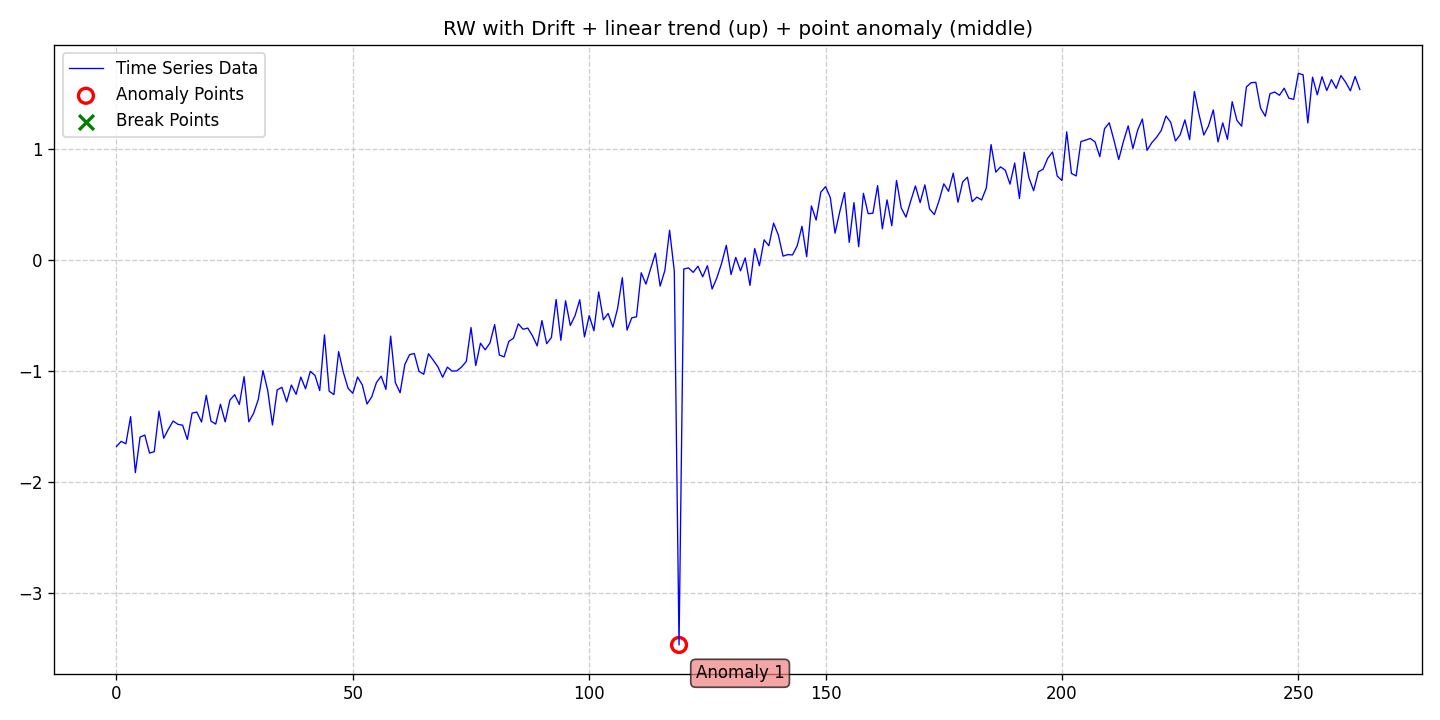

Source data for this figure (header and first rows):
date, data, stationary, det_lin_up, det_lin_down, det_quad, det_cubic, det_exp, det_damped, stoc_trend, volatility, single_seas, multiple_seas, point_anom_single, point_anom_multi, collect_anom, context_anom, mean_shift, var_shift, trend_shift, point_anom_count, point_anom_location, point_anom_point, collect_anom_count
2020-01-01, -1.679, 0, 1, 0, 0, 0, 0, 0, 1, 0, 0, 0, 1, 0, 0, 0, 0, 0, 0, 1, middle, [119], 0
2020-01-02, -1.632, 0, 1, 0, 0, 0, 0, 0, 1, 0, 0, 0, 1, 0, 0, 0, 0, 0, 0, 1, middle, [119], 0
2020-01-03, -1.655, 0, 1, 0, 0, 0, 0, 0, 1, 0, 0, 0, 1, 0, 0, 0, 0, 0, 0, 1, middle, [119], 0
2020-01-04, -1.41, 0, 1, 0, 0, 0, 0, 0, 1, 0, 0, 0, 1, 0, 0, 0, 0, 0, 0, 1, middle, [119], 0
2020-01-05, -1.914, 0, 1, 0, 0, 0, 0, 0, 1, 0, 0, 0, 1, 0, 0, 0, 0, 0, 0, 1, middle, [119], 0
2020-01-06, -1.594, 0, 1, 0, 0, 0, 0, 0, 1, 0, 0, 0, 1, 0, 0, 0, 0, 0, 0, 1, middle, [119], 0
2020-01-07, -1.576, 0, 1, 0, 0, 0, 0, 0, 1, 0, 0, 0, 1, 0, 0, 0, 0, 0, 0, 1, middle, [119], 0
2020-01-08, -1.738, 0, 1, 0, 0, 0, 0, 0, 1, 0, 0, 0, 1, 0, 0, 0, 0, 0, 0, 1, middle, [119], 0
2020-01-09, -1.725, 0, 1, 0, 0, 0, 0, 0, 1, 0, 0, 0, 1, 0, 0, 0, 0, 0, 0, 1, middle, [119], 0
2020-01-10, -1.361, 0, 1, 0, 0, 0, 0, 0, 1, 0, 0, 0, 1, 0, 0, 0, 0, 0, 0, 1, middle, [119], 0
2020-01-11, -1.604, 0, 1, 0, 0, 0, 0, 0, 1, 0, 0, 0, 1, 0, 0, 0, 0, 0, 0, 1, middle, [119], 0
2020-01-12, -1.522, 0, 1, 0, 0, 0, 0, 0, 1, 0, 0, 0, 1, 0, 0, 0, 0, 0, 0, 1, middle, [119], 0
2020-01-13, -1.449, 0, 1, 0, 0, 0, 0, 0, 1, 0, 0, 0, 1, 0, 0, 0, 0, 0, 0, 1, middle, [119], 0
2020-01-14, -1.479, 0, 1, 0, 0, 0, 0, 0, 1, 0, 0, 0, 1, 0, 0, 0, 0, 0, 0, 1, middle, [119], 0
2020-01-15, -1.487, 0, 1, 0, 0, 0, 0, 0, 1, 0, 0, 0, 1, 0, 0, 0, 0, 0, 0, 1, middle, [119], 0
2020-01-16, -1.615, 0, 1, 0, 0, 0, 0, 0, 1, 0, 0, 0, 1, 0, 0, 0, 0, 0, 0, 1, middle, [119], 0
2020-01-17, -1.378, 0, 1, 0, 0, 0, 0, 0, 1, 0, 0, 0, 1, 0, 0, 0, 0, 0, 0, 1, middle, [119], 0
2020-01-18, -1.369, 0, 1, 0, 0, 0, 0, 0, 1, 0, 0, 0, 1, 0, 0, 0, 0, 0, 0, 1, middle, [119], 0
2020-01-19, -1.458, 0, 1, 0, 0, 0, 0, 0, 1, 0, 0, 0, 1, 0, 0, 0, 0, 0, 0, 1, middle, [119], 0
2020-01-20, -1.218, 0, 1, 0, 0, 0, 0, 0, 1, 0, 0, 0, 1, 0, 0, 0, 0, 0, 0, 1, middle, [119], 0
2020-01-21, -1.451, 0, 1, 0, 0, 0, 0, 0, 1, 0, 0, 0, 1, 0, 0, 0, 0, 0, 0, 1, middle, [119], 0
2020-01-22, -1.477, 0, 1, 0, 0, 0, 0, 0, 1, 0, 0, 0, 1, 0, 0, 0, 0, 0, 0, 1, middle, [119], 0
2020-01-23, -1.298, 0, 1, 0, 0, 0, 0, 0, 1, 0, 0, 0, 1, 0, 0, 0, 0, 0, 0, 1, middle, [119], 0
2020-01-24, -1.457, 0, 1, 0, 0, 0, 0, 0, 1, 0, 0, 0, 1, 0, 0, 0, 0, 0, 0, 1, middle, [119], 0
2020-01-25, -1.261, 0, 1, 0, 0, 0, 0, 0, 1, 0, 0, 0, 1, 0, 0, 0, 0, 0, 0, 1, middle, [119], 0
2020-01-26, -1.212, 0, 1, 0, 0, 0, 0, 0, 1, 0, 0, 0, 1, 0, 0, 0, 0, 0, 0, 1, middle, [119], 0
2020-01-27, -1.3, 0, 1, 0, 0, 0, 0, 0, 1, 0, 0, 0, 1, 0, 0, 0, 0, 0, 0, 1, middle, [119], 0
2020-01-28, -1.05, 0, 1, 0, 0, 0, 0, 0, 1, 0, 0, 0, 1, 0, 0, 0, 0, 0, 0, 1, middle, [119], 0
2020-01-29, -1.456, 0, 1, 0, 0, 0, 0, 0, 1, 0, 0, 0, 1, 0, 0, 0, 0, 0, 0, 1, middle, [119], 0
2020-01-30, -1.381, 0, 1, 0, 0, 0, 0, 0, 1, 0, 0, 0, 1, 0, 0, 0, 0, 0, 0, 1, middle, [119], 0
2020-01-31, -1.256, 0, 1, 0, 0, 0, 0, 0, 1, 0, 0, 0, 1, 0, 0, 0, 0, 0, 0, 1, middle, [119], 0
2020-02-01, -0.9963, 0, 1, 0, 0, 0, 0, 0, 1, 0, 0, 0, 1, 0, 0, 0, 0, 0, 0, 1, middle, [119], 0
2020-02-02, -1.175, 0, 1, 0, 0, 0, 0, 0, 1, 0, 0, 0, 1, 0, 0, 0, 0, 0, 0, 1, middle, [119], 0
2020-02-03, -1.485, 0, 1, 0, 0, 0, 0, 0, 1, 0, 0, 0, 1, 0, 0, 0, 0, 0, 0, 1, middle, [119], 0
2020-02-04, -1.169, 0, 1, 0, 0, 0, 0, 0, 1, 0, 0, 0, 1, 0, 0, 0, 0, 0, 0, 1, middle, [119], 0
2020-02-05, -1.146, 0, 1, 0, 0, 0, 0, 0, 1, 0, 0, 0, 1, 0, 0, 0, 0, 0, 0, 1, middle, [119], 0
2020-02-06, -1.277, 0, 1, 0, 0, 0, 0, 0, 1, 0, 0, 0, 1, 0, 0, 0, 0, 0, 0, 1, middle, [119], 0
2020-02-07, -1.126, 0, 1, 0, 0, 0, 0, 0, 1, 0, 0, 0, 1, 0, 0, 0, 0, 0, 0, 1, middle, [119], 0
2020-02-08, -1.209, 0, 1, 0, 0, 0, 0, 0, 1, 0, 0, 0, 1, 0, 0, 0, 0, 0, 0, 1, middle, [119], 0
2020-02-09, -1.054, 0, 1, 0, 0, 0, 0, 0, 1, 0, 0, 0, 1, 0, 0, 0, 0, 0, 0, 1, middle, [119], 0
2020-02-10, -1.159, 0, 1, 0, 0, 0, 0, 0, 1, 0, 0, 0, 1, 0, 0, 0, 0, 0, 0, 1, middle, [119], 0
2020-02-11, -1.003, 0, 1, 0, 0, 0, 0, 0, 1, 0, 0, 0, 1, 0, 0, 0, 0, 0, 0, 1, middle, [119], 0
2020-02-12, -1.039, 0, 1, 0, 0, 0, 0, 0, 1, 0, 0, 0, 1, 0, 0, 0, 0, 0, 0, 1, middle, [119], 0
2020-02-13, -1.176, 0, 1, 0, 0, 0, 0, 0, 1, 0, 0, 0, 1, 0, 0, 0, 0, 0, 0, 1, middle, [119], 0
2020-02-14, -0.6733, 0, 1, 0, 0, 0, 0, 0, 1, 0, 0, 0, 1, 0, 0, 0, 0, 0, 0, 1, middle, [119], 0
2020-02-15, -1.181, 0, 1, 0, 0, 0, 0, 0, 1, 0, 0, 0, 1, 0, 0, 0, 0, 0, 0, 1, middle, [119], 0
2020-02-16, -1.211, 0, 1, 0, 0, 0, 0, 0, 1, 0, 0, 0, 1, 0, 0, 0, 0, 0, 0, 1, middle, [119], 0
2020-02-17, -0.8245, 0, 1, 0, 0, 0, 0, 0, 1, 0, 0, 0, 1, 0, 0, 0, 0, 0, 0, 1, middle, [119], 0
2020-02-18, -1.012, 0, 1, 0, 0, 0, 0, 0, 1, 0, 0, 0, 1, 0, 0, 0, 0, 0, 0, 1, middle, [119], 0
2020-02-19, -1.155, 0, 1, 0, 0, 0, 0, 0, 1, 0, 0, 0, 1, 0, 0, 0, 0, 0, 0, 1, middle, [119], 0
2020-02-20, -1.2, 0, 1, 0, 0, 0, 0, 0, 1, 0, 0, 0, 1, 0, 0, 0, 0, 0, 0, 1, middle, [119], 0
2020-02-21, -1.053, 0, 1, 0, 0, 0, 0, 0, 1, 0, 0, 0, 1, 0, 0, 0, 0, 0, 0, 1, middle, [119], 0
2020-02-22, -1.123, 0, 1, 0, 0, 0, 0, 0, 1, 0, 0, 0, 1, 0, 0, 0, 0, 0, 0, 1, middle, [119], 0
2020-02-23, -1.296, 0, 1, 0, 0, 0, 0, 0, 1, 0, 0, 0, 1, 0, 0, 0, 0, 0, 0, 1, middle, [119], 0
2020-02-24, -1.232, 0, 1, 0, 0, 0, 0, 0, 1, 0, 0, 0, 1, 0, 0, 0, 0, 0, 0, 1, middle, [119], 0
2020-02-25, -1.102, 0, 1, 0, 0, 0, 0, 0, 1, 0, 0, 0, 1, 0, 0, 0, 0, 0, 0, 1, middle, [119], 0
2020-02-26, -1.046, 0, 1, 0, 0, 0, 0, 0, 1, 0, 0, 0, 1, 0, 0, 0, 0, 0, 0, 1, middle, [119], 0
2020-02-27, -1.164, 0, 1, 0, 0, 0, 0, 0, 1, 0, 0, 0, 1, 0, 0, 0, 0, 0, 0, 1, middle, [119], 0
2020-02-28, -0.6852, 0, 1, 0, 0, 0, 0, 0, 1, 0, 0, 0, 1, 0, 0, 0, 0, 0, 0, 1, middle, [119], 0
2020-02-29, -1.104, 0, 1, 0, 0, 0, 0, 0, 1, 0, 0, 0, 1, 0, 0, 0, 0, 0, 0, 1, middle, [119], 0
... 204 more rows
